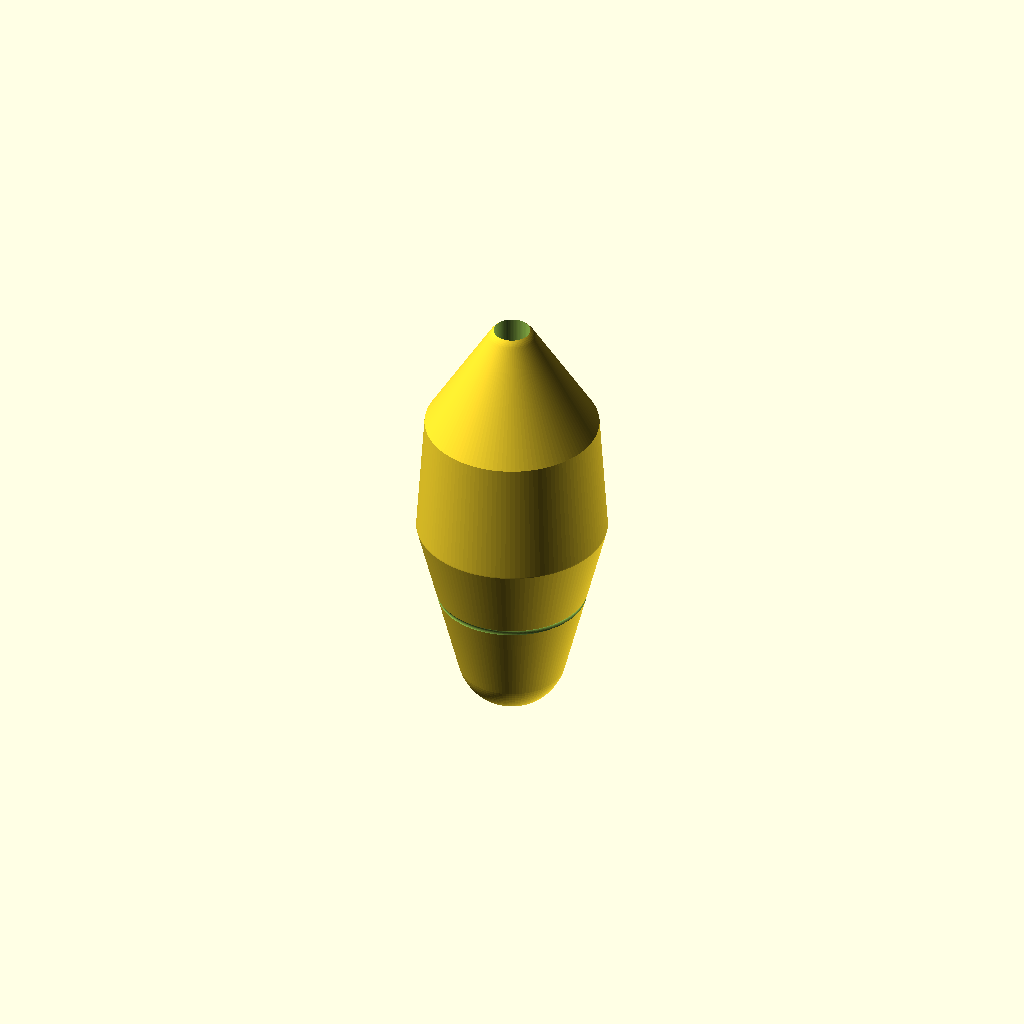
Cell 1: rendered with the file's own defaults.
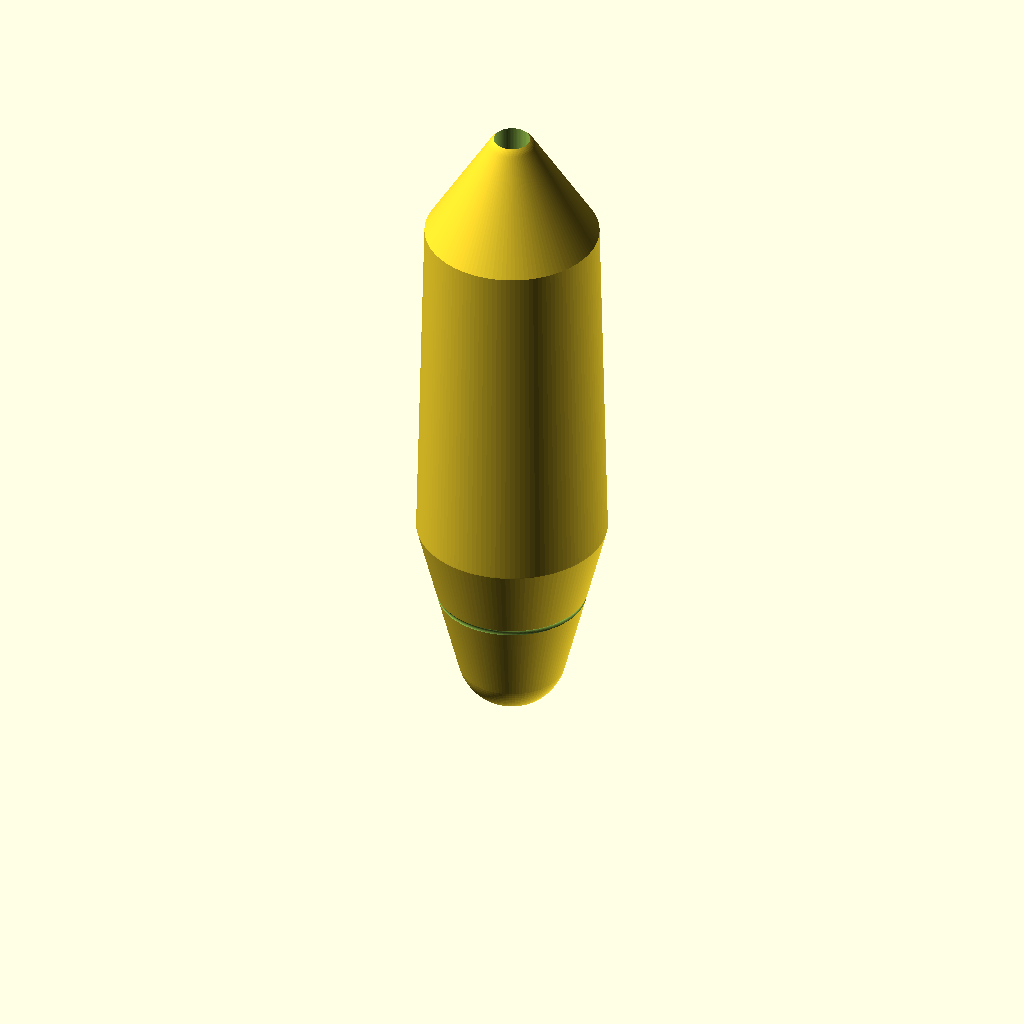
Cell 2: the same model with baseTotalLength = 50.8.
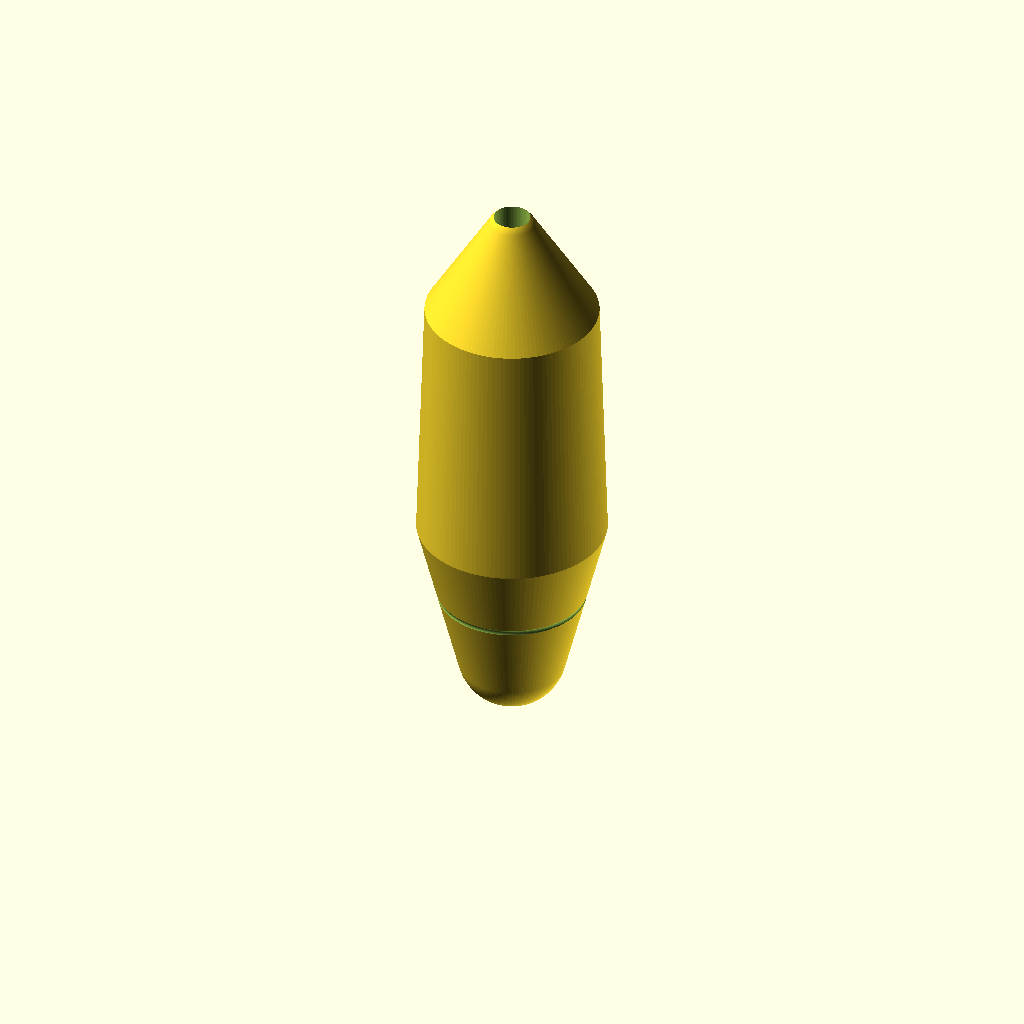
Cell 3: bodyExtension = 30 (everything else at default).
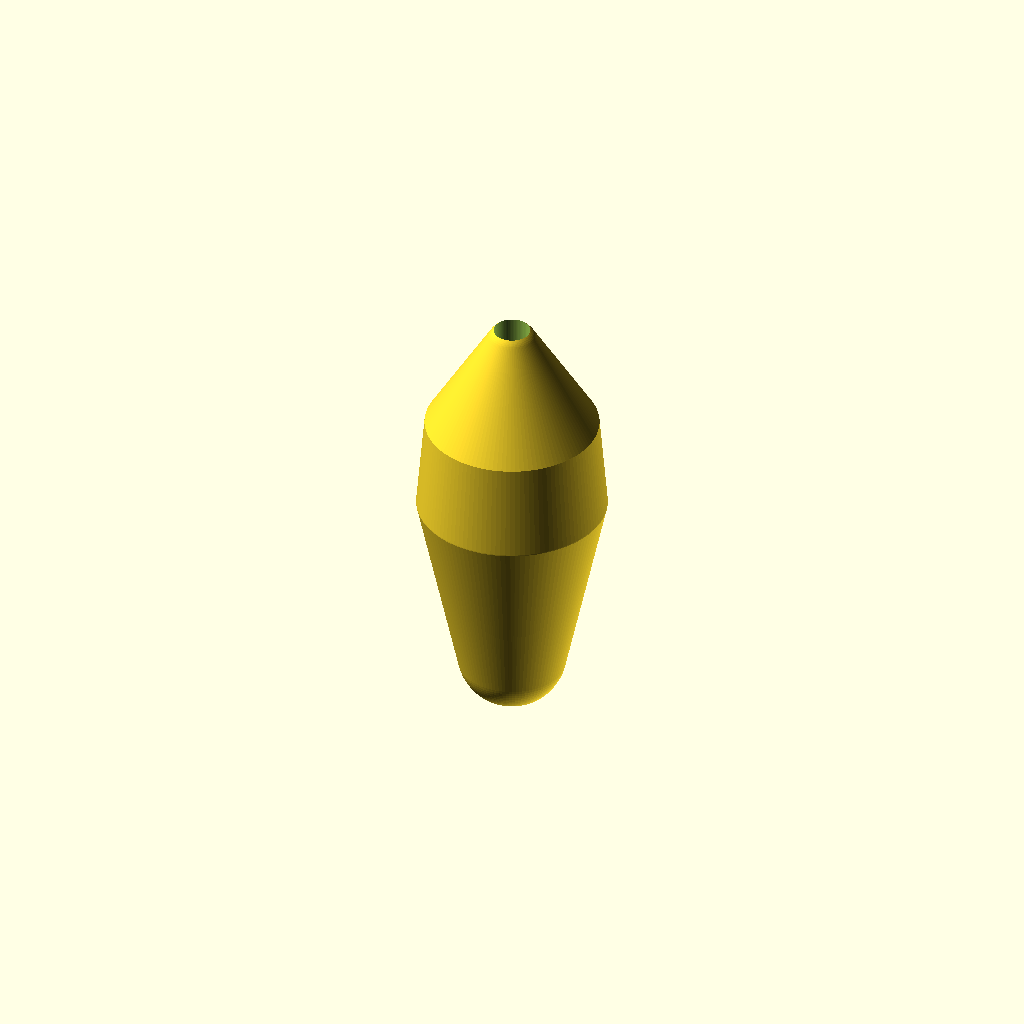
Cell 4 — tipLength set to 6, the other parameters unchanged.
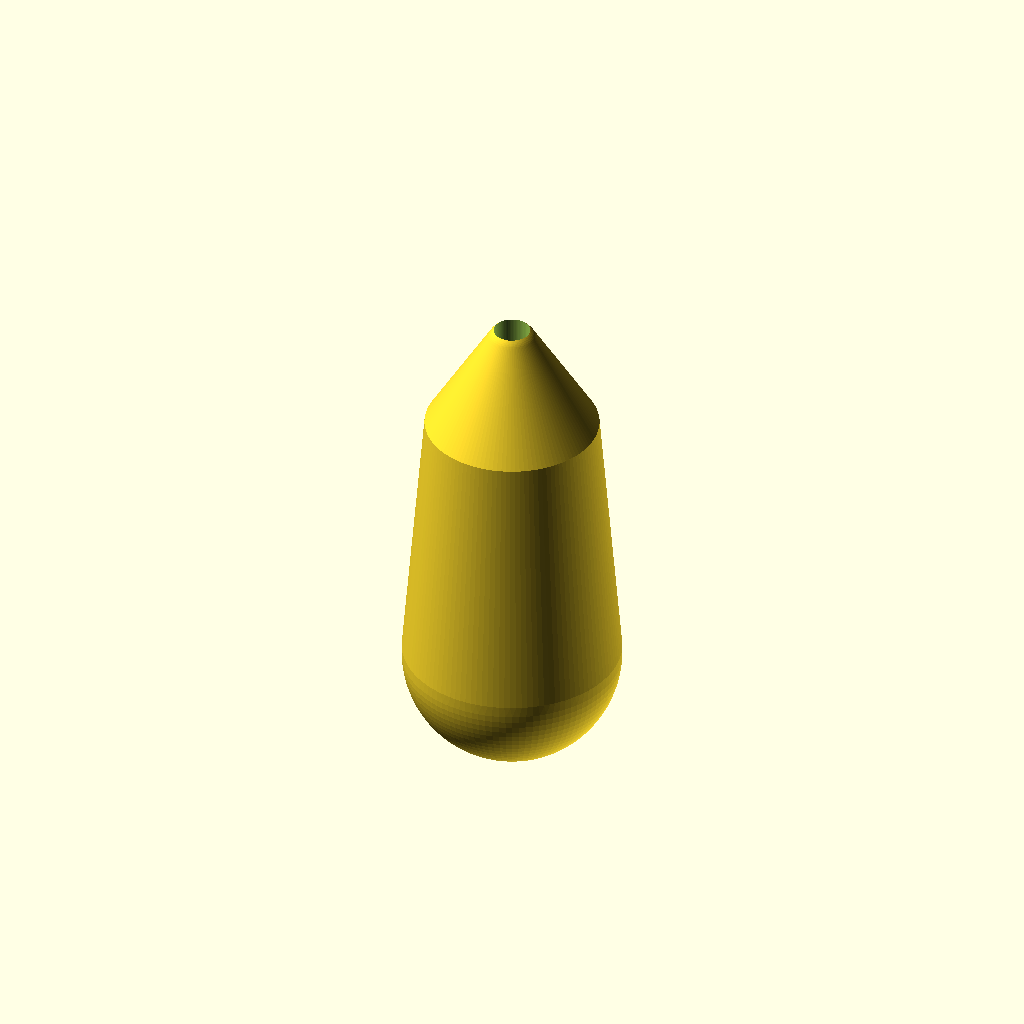
Cell 5: the same model with tipDiameter = 24.
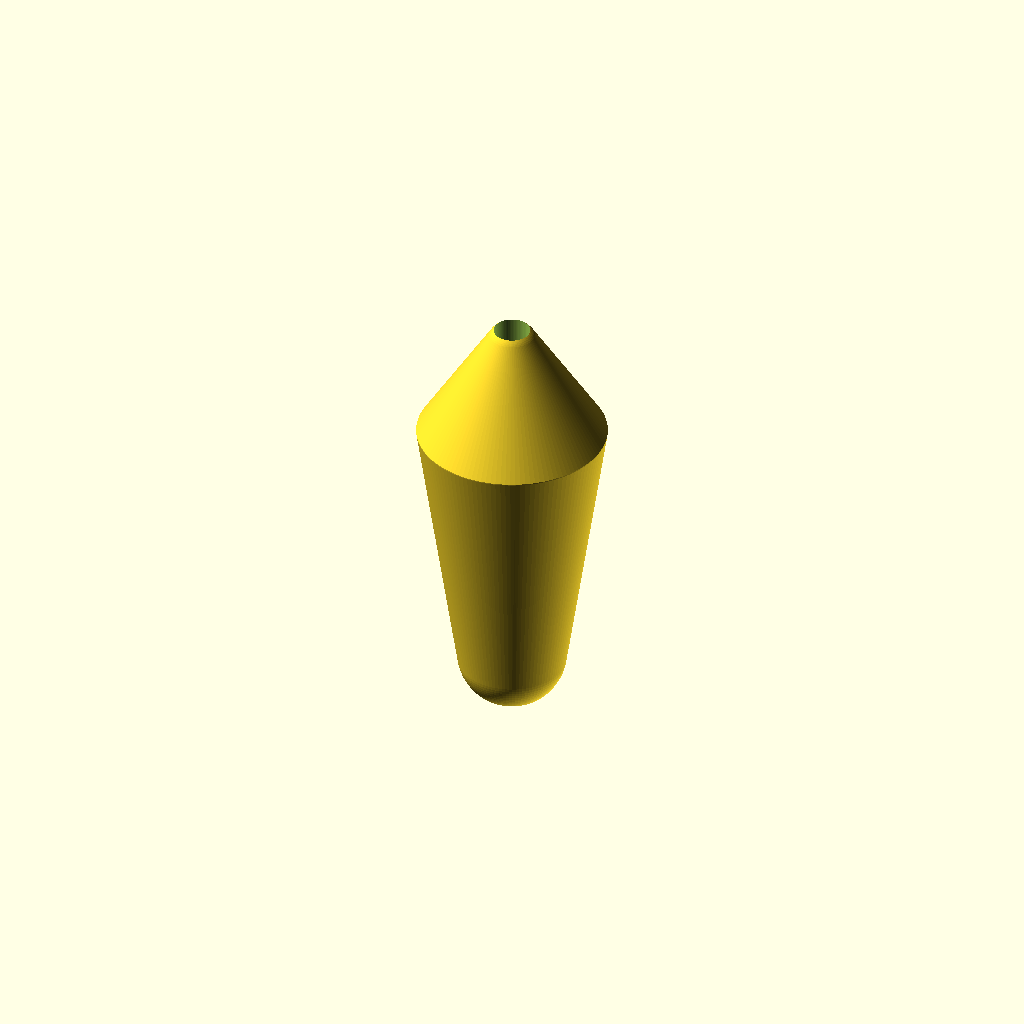
Cell 6 — bulletLength set to 24.8, the other parameters unchanged.
One fixed orthographic camera (rotation 55°, 0°, 25°; colour scheme Cornfield) for every cell.
Source of the model, Haywire_DGH250_V1p10.scad:
//
// Haywire Tackle DGH-250 Trolling Head - Version 1.10
// Traditional Rounded Bullet Trolling Head
// Specifications: 1.0" + 15mm extended body, 6mm tip radius, 3mm tip length, rounded back end taper
//

$fn = 150;

//----------------------------
// Dimensions (mm)
//----------------------------

// Overall length
baseTotalLength = 25.4;    // 1.0 inch base
bodyExtension = 15.0;      // 15mm extended body
totalLength = baseTotalLength + bodyExtension;  // ~40.4 mm total

// Tip section - MORE DOMED but SHORTER
tipLength = 3.0;           // 3mm
tipDiameter = 12.0;        // 6 mm radius = 12 mm diameter
tipRadius = tipDiameter / 2;  // 6 mm

// Domed bullet section (tip to widest) - SMOOTH CURVE
bulletLength = 12.4;       // ~0.475-0.500 inch (average 12.4mm)
bulletStartRadius = tipRadius;  // Starts at tip radius (6 mm)
bulletEndRadius = 9.525;   // 0.375 inch (half of 0.750")

// Main body (constant diameter)
mainBodyLength = totalLength - tipLength - bulletLength;  // ~25.0mm
mainBodyRadius = 9.525;    // 0.375 inch (half of 0.750")

// Back end taper (last 10mm with rounded reduction)
backTaperLength = 10.0;    // Last 10mm
backTaperEndRadius = 3.0;  // Taper down to 3mm radius (6mm diameter)
straightBodyLength = mainBodyLength - backTaperLength;  // ~15mm straight section

// Leader hole
leaderHoleRadius = 2.0;    // 4 mm diameter

// Grooves (hydrodynamic, on bullet section)
groove1Pos = 4.5;          // Position along total length (adjusted for shorter tip)
groove2Pos = 8.0;          // Position along total length (adjusted for shorter tip)
grooveWidth = 2.2;
grooveDepth = 1.4;

// Eye sockets (recessed, on sides)
eyeDia = 6.0;
eyeDepth = 2.0;
eyePos = 25.0;             // Position along body

// Transition blend parameters
transitionBlendRadius = 3.0;  // Smooth blend radius at transition


//----------------------------
// Main Model Assembly
//----------------------------

difference()
{
    union()
    {
        // Single seamless shape: domed tip + bullet taper + main body + back taper
        full_body_shape();
    }

    // Leader hole - 4 mm through ENTIRE length from front to back
    translate([0, 0, -tipRadius - 1])
        cylinder(h = totalLength + tipRadius * 2 + 2, r = leaderHoleRadius, $fn = 80);

    // Hydrodynamic grooves
    groove_cut(groove1Pos);
    groove_cut(groove2Pos);

    // Eye sockets (both sides)
    eye_socket(1);
    eye_socket(-1);
}


//----------------------------
// Full Body Shape - One Seamless Piece
// Uses hull() to create continuous blend from tip through body with back taper
//----------------------------

module full_body_shape()
{
    hull()
    {
        // Tip: hemispherical dome at the very front
        sphere(r = tipRadius, $fn = 100);
        
        // Transition point 1: maintain tip radius for smooth start
        translate([0, 0, tipLength * 0.25])
            cylinder(h = 0.1, r = tipRadius, $fn = 120);
        
        // Transition point 2: halfway through bullet section, gradient radius
        midBulletRadius = tipRadius + (bulletEndRadius - tipRadius) * 0.5;
        translate([0, 0, tipLength + bulletLength * 0.5])
            cylinder(h = 0.1, r = midBulletRadius, $fn = 120);
        
        // Transition point 3: end of bullet section at max radius
        translate([0, 0, tipLength + bulletLength])
            cylinder(h = 0.1, r = bulletEndRadius, $fn = 120);
        
        // Transition point 4: blended transition zone
        translate([0, 0, tipLength + bulletLength + transitionBlendRadius * 0.5])
            cylinder(h = 0.1, r = bulletEndRadius + transitionBlendRadius * 0.3, $fn = 120);
        
        // Main body: straight constant radius section
        translate([0, 0, tipLength + bulletLength + transitionBlendRadius])
            cylinder(h = straightBodyLength - transitionBlendRadius + 0.1, r = mainBodyRadius, $fn = 120);
        
        // Transition point 5: start of back taper
        backTaperStart = tipLength + bulletLength + straightBodyLength;
        translate([0, 0, backTaperStart])
            cylinder(h = 0.1, r = mainBodyRadius, $fn = 120);
        
        // Transition point 6: middle of back taper
        midBackTaperRadius = mainBodyRadius - (mainBodyRadius - backTaperEndRadius) * 0.5;
        translate([0, 0, backTaperStart + backTaperLength * 0.5])
            cylinder(h = 0.1, r = midBackTaperRadius, $fn = 120);
        
        // Transition point 7: end of back taper (rounded rear)
        translate([0, 0, backTaperStart + backTaperLength])
            sphere(r = backTaperEndRadius, $fn = 100);
    }
}


//----------------------------
// Hydrodynamic Groove Cutter
// Creates circular groove running around the body
//----------------------------

module groove_cut(zPos)
{
    translate([0, 0, zPos])
        rotate_extrude(convexity = 10, $fn = 100)
            translate([mainBodyRadius - grooveDepth/2, 0])
                circle(r = grooveDepth/2, $fn = 80);
}


//----------------------------
// Recessed Eye Socket
// Circular hole on each side of the body
//----------------------------

module eye_socket(side)
{
    translate([side * (mainBodyRadius + 1), 0, eyePos])
        rotate([0, 90 * side, 0])
            cylinder(d = eyeDia, h = eyeDepth + 1, $fn = 80);
}


//----------------------------
// Render Quality Settings
//----------------------------

$fa = 1.5;
$fs = 0.2;
Customizer parameters (derived from the source; name, type, default, range or options):
baseTotalLength: number, default 25.4
bodyExtension: number, default 15
tipLength: number, default 3
tipDiameter: number, default 12
bulletLength: number, default 12.4
bulletEndRadius: number, default 9.525
mainBodyRadius: number, default 9.525
backTaperLength: number, default 10
backTaperEndRadius: number, default 3
leaderHoleRadius: number, default 2
groove1Pos: number, default 4.5
groove2Pos: number, default 8
grooveWidth: number, default 2.2
grooveDepth: number, default 1.4
eyeDia: number, default 6
eyeDepth: number, default 2
eyePos: number, default 25
transitionBlendRadius: number, default 3
